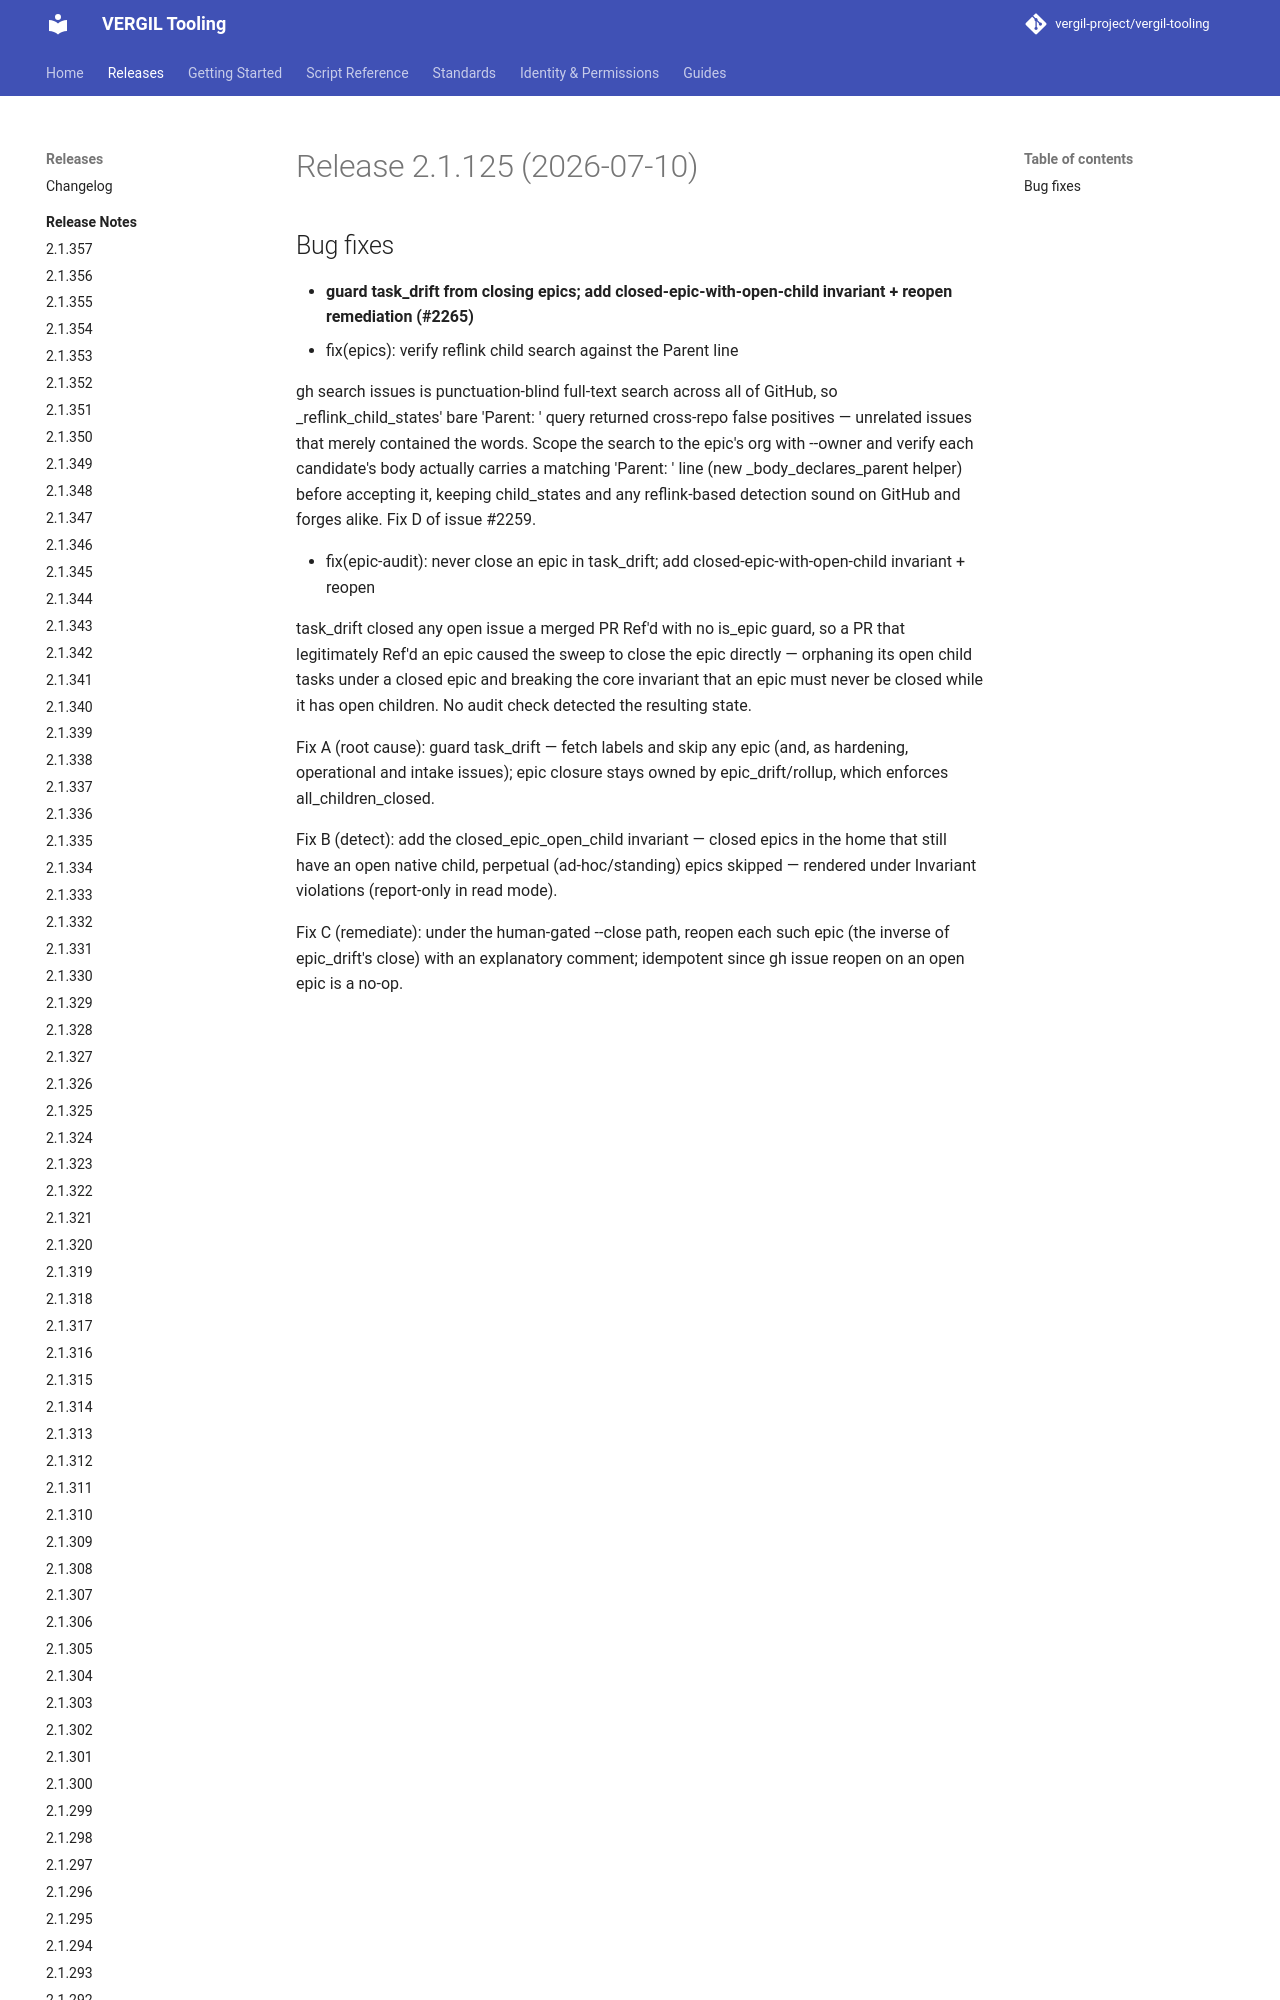

repository: vergil-project/vergil-tooling · page: 2.1/releases/v2.1.125/index.html · generator: mkdocs


# Release 2.1.125 (2026-07-10)

## Bug fixes

- **guard task_drift from closing epics; add closed-epic-with-open-child invariant + reopen remediation (#2265)**
* fix(epics): verify reflink child search against the Parent line
